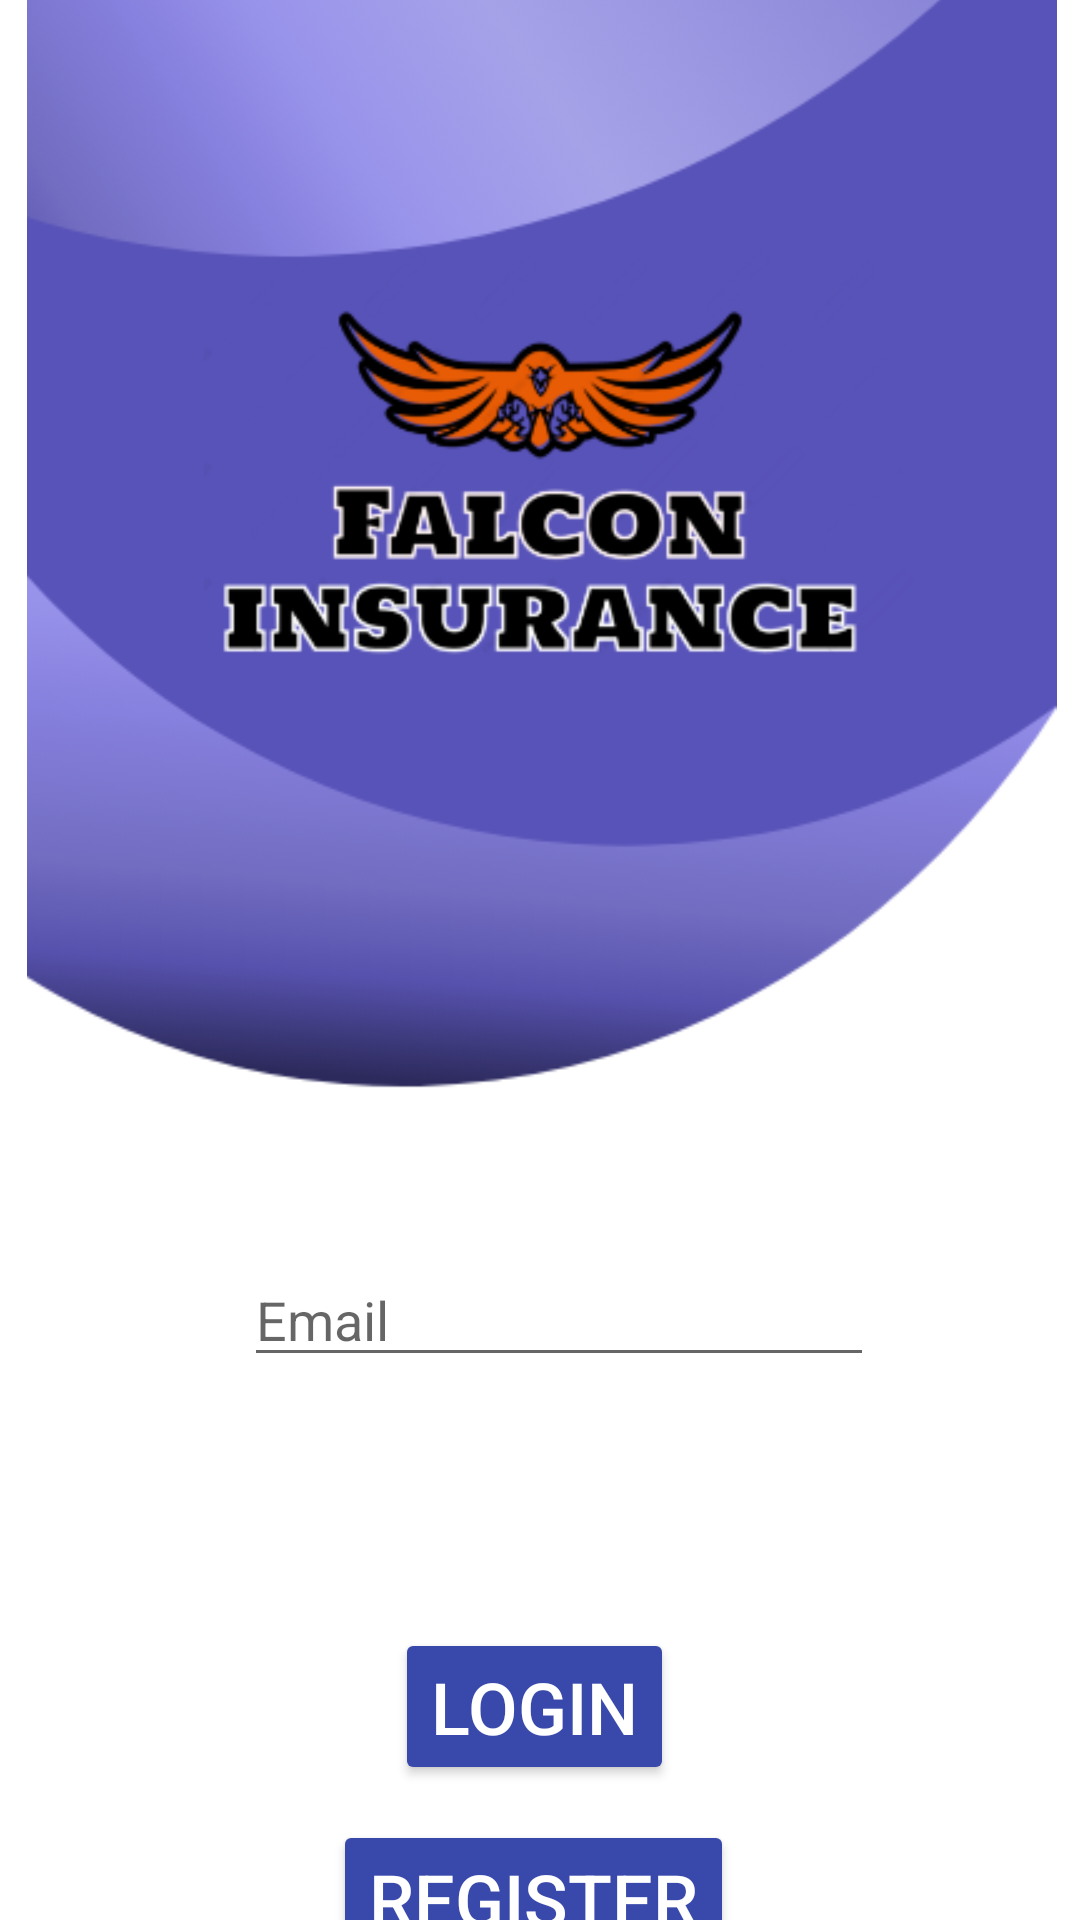

Here is an Android app screen rendered from its layout file. Give the layout XML and the strings, colors and styles it references.
<!-- AndroidManifest.xml: application theme Theme.InsuranceApp -->
<!-- res/layout/activity_main.xml -->
<?xml version="1.0" encoding="utf-8"?>

<androidx.constraintlayout.widget.ConstraintLayout xmlns:android="http://schemas.android.com/apk/res/android"
    xmlns:app="http://schemas.android.com/apk/res-auto"
    xmlns:tools="http://schemas.android.com/tools"
    android:layout_width="match_parent"
    android:layout_height="match_parent"
    tools:context=".MainActivity">

    <ImageView
        android:id="@+id/imageView2"
        android:layout_width="415dp"
        android:layout_height="725dp"
        app:layout_constraintBottom_toBottomOf="parent"
        app:layout_constraintEnd_toEndOf="parent"
        app:layout_constraintStart_toStartOf="parent"
        app:layout_constraintTop_toTopOf="parent"
        app:srcCompat="@drawable/login_w_logo" />

    <Button
        android:id="@+id/LoginButton"
        style="@style/Widget.AppCompat.Button.Colored"
        android:layout_width="wrap_content"
        android:layout_height="wrap_content"
        android:layout_marginStart="155dp"
        android:layout_marginLeft="155dp"
        android:layout_marginTop="585dp"
        android:layout_marginEnd="159dp"
        android:layout_marginRight="159dp"
        android:layout_marginBottom="88dp"
        android:text="Login"
        android:textSize="24sp"
        app:backgroundTint="#3949AB"
        app:layout_constraintBottom_toBottomOf="@+id/imageView2"
        app:layout_constraintEnd_toEndOf="@+id/imageView2"
        app:layout_constraintStart_toStartOf="@+id/imageView2"
        app:layout_constraintTop_toTopOf="@+id/imageView2" />

    <Button
        android:id="@+id/Register"
        style="@style/Widget.AppCompat.Button.Colored"
        android:layout_width="wrap_content"
        android:layout_height="wrap_content"
        android:layout_marginStart="134dp"
        android:layout_marginLeft="134dp"
        android:layout_marginTop="649dp"
        android:layout_marginEnd="139dp"
        android:layout_marginRight="139dp"
        android:layout_marginBottom="24dp"
        android:text="Register"
        android:textSize="24sp"
        app:backgroundTint="#3949AB"
        app:layout_constraintBottom_toBottomOf="@+id/imageView2"
        app:layout_constraintEnd_toEndOf="@+id/imageView2"
        app:layout_constraintStart_toStartOf="@+id/imageView2"
        app:layout_constraintTop_toTopOf="@+id/imageView2" />

    <EditText
        android:id="@+id/LoginEmail"
        android:layout_width="wrap_content"
        android:layout_height="wrap_content"
        android:layout_marginStart="107dp"
        android:layout_marginLeft="107dp"
        android:layout_marginTop="461dp"
        android:layout_marginEnd="95dp"
        android:layout_marginRight="95dp"
        android:layout_marginBottom="225dp"
        android:ems="10"
        android:hint="Email"
        android:inputType="textPersonName"
        app:layout_constraintBottom_toBottomOf="@+id/imageView2"
        app:layout_constraintEnd_toEndOf="@+id/imageView2"
        app:layout_constraintStart_toStartOf="@+id/imageView2"
        app:layout_constraintTop_toTopOf="@+id/imageView2" />

    <EditText
        android:id="@+id/PasswordLogin"
        android:layout_width="wrap_content"
        android:layout_height="wrap_content"
        android:layout_marginStart="106dp"
        android:layout_marginLeft="106dp"
        android:layout_marginTop="582dp"
        android:layout_marginEnd="97dp"
        android:layout_marginRight="97dp"
        android:layout_marginBottom="219dp"
        android:ems="10"
        android:hint="Password"
        android:inputType="textPersonName"
        app:layout_constraintBottom_toBottomOf="@+id/imageView2"
        app:layout_constraintEnd_toEndOf="@+id/imageView2"
        app:layout_constraintStart_toStartOf="@+id/imageView2"
        app:layout_constraintTop_toTopOf="@+id/imageView2" />

    <ImageView
        android:id="@+id/imageView4"
        android:layout_width="53dp"
        android:layout_height="47dp"
        android:layout_marginStart="46dp"
        android:layout_marginLeft="46dp"
        android:layout_marginEnd="8dp"
        android:layout_marginRight="8dp"
        app:layout_constraintBottom_toBottomOf="@+id/LoginEmail"
        app:layout_constraintEnd_toStartOf="@+id/LoginEmail"
        app:layout_constraintStart_toStartOf="@+id/imageView2"
        app:layout_constraintTop_toTopOf="@+id/LoginEmail"
        app:srcCompat="@drawable/user" />

    <ImageView
        android:id="@+id/imageView6"
        android:layout_width="53dp"
        android:layout_height="47dp"
        android:layout_marginStart="46dp"
        android:layout_marginLeft="46dp"
        app:layout_constraintBottom_toBottomOf="@+id/PasswordLogin"
        app:layout_constraintEnd_toStartOf="@+id/PasswordLogin"
        app:layout_constraintHorizontal_bias="0.0"
        app:layout_constraintStart_toStartOf="@+id/imageView2"
        app:layout_constraintTop_toTopOf="@+id/PasswordLogin"
        app:layout_constraintVertical_bias="0.0"
        app:srcCompat="@drawable/password" />

</androidx.constraintlayout.widget.ConstraintLayout>
<!-- resources referenced by this layout -->
<resources>
  <!-- drawable login_w_logo: png bitmap (drawable-v24, 109523 bytes) -->
  <style name="Theme.InsuranceApp" parent="Theme.MaterialComponents.DayNight.NoActionBar">
          
          <item name="colorPrimary">@color/purple_500</item>
          <item name="colorPrimaryVariant">@color/purple_700</item>
          <item name="colorOnPrimary">@color/white</item>
          
          <item name="colorSecondary">@color/teal_200</item>
          <item name="colorSecondaryVariant">@color/teal_700</item>
          <item name="colorOnSecondary">@color/black</item>
          
          <item name="android:statusBarColor" tools:targetApi="l">?attr/colorPrimaryVariant</item>
          
      </style>
  <!-- not gathered from this repository: default colours our renderer supplied (Android Studio template values) -->
  <color name="purple_500">#FF6200EE</color>
  <color name="purple_700">#FF3700B3</color>
  <color name="teal_200">#FF03DAC5</color>
  <color name="teal_700">#FF018786</color>
  <color name="black">#FF000000</color>
  <color name="white">#FFFFFFFF</color>
</resources>
